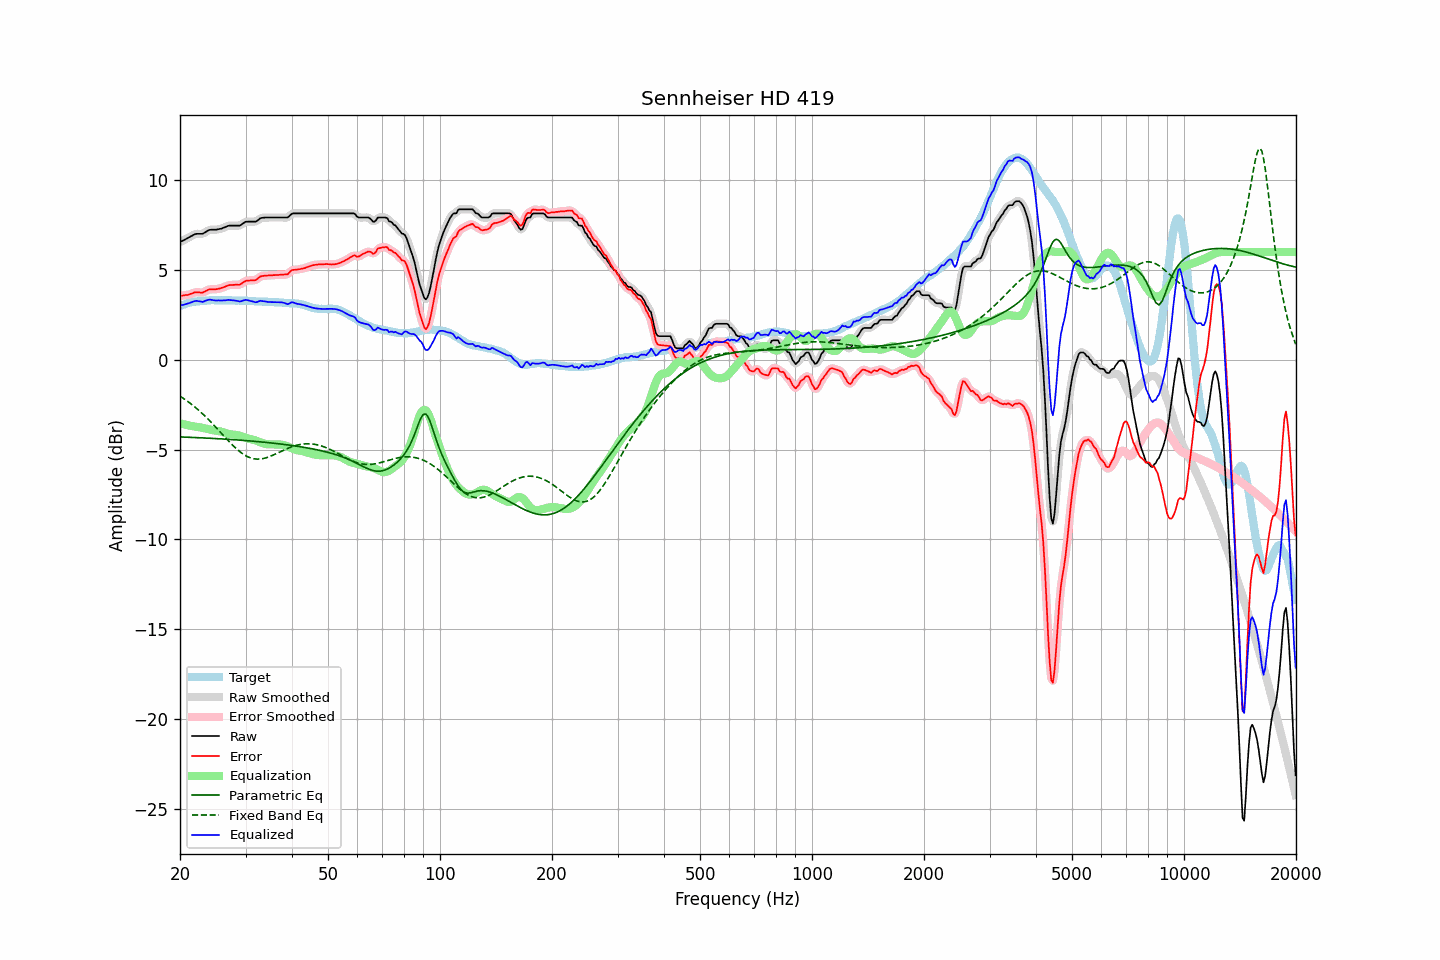

The data file committed next to this chart (first rows):
frequency, raw, error, smoothed, error_smoothed, equalization, parametric_eq, fixed_band_eq, equalized_raw, equalized_smoothed, target
20.00, 6.56, 3.56, 6.56, 3.56, -3.54, -4.30, -2.03, 3.02, 3.02, 2.99
20.20, 6.61, 3.57, 6.60, 3.57, -3.56, -4.30, -2.08, 3.04, 3.04, 3.03
20.40, 6.65, 3.58, 6.65, 3.58, -3.59, -4.30, -2.14, 3.06, 3.06, 3.06
20.61, 6.69, 3.60, 6.70, 3.59, -3.61, -4.31, -2.20, 3.09, 3.09, 3.09
20.81, 6.75, 3.61, 6.74, 3.61, -3.63, -4.31, -2.27, 3.12, 3.11, 3.13
21.02, 6.79, 3.61, 6.79, 3.62, -3.65, -4.32, -2.33, 3.14, 3.14, 3.17
21.23, 6.84, 3.65, 6.84, 3.65, -3.67, -4.32, -2.40, 3.17, 3.17, 3.18
21.44, 6.89, 3.68, 6.89, 3.68, -3.69, -4.32, -2.47, 3.20, 3.20, 3.20
21.66, 6.93, 3.71, 6.94, 3.72, -3.70, -4.33, -2.54, 3.23, 3.23, 3.22
21.87, 6.99, 3.75, 6.98, 3.74, -3.72, -4.33, -2.61, 3.27, 3.26, 3.23
22.09, 7.02, 3.76, 7.01, 3.76, -3.73, -4.33, -2.69, 3.28, 3.28, 3.25
22.31, 7.02, 3.76, 7.02, 3.76, -3.74, -4.34, -2.76, 3.27, 3.27, 3.25
22.54, 7.02, 3.75, 7.01, 3.75, -3.76, -4.34, -2.84, 3.26, 3.25, 3.26
22.76, 7.02, 3.74, 7.01, 3.74, -3.77, -4.35, -2.92, 3.24, 3.24, 3.27
22.99, 7.02, 3.74, 7.03, 3.76, -3.79, -4.35, -3.00, 3.22, 3.24, 3.27
23.22, 7.07, 3.78, 7.07, 3.78, -3.81, -4.36, -3.09, 3.25, 3.26, 3.28
23.45, 7.13, 3.84, 7.12, 3.83, -3.83, -4.36, -3.18, 3.29, 3.29, 3.29
23.69, 7.17, 3.87, 7.18, 3.88, -3.85, -4.36, -3.26, 3.32, 3.32, 3.30
23.92, 7.23, 3.92, 7.22, 3.91, -3.88, -4.37, -3.35, 3.35, 3.34, 3.31
24.16, 7.25, 3.93, 7.24, 3.92, -3.90, -4.37, -3.45, 3.35, 3.34, 3.32
24.40, 7.25, 3.92, 7.25, 3.93, -3.92, -4.38, -3.54, 3.33, 3.33, 3.33
24.65, 7.25, 3.93, 7.25, 3.92, -3.93, -4.38, -3.63, 3.32, 3.32, 3.32
24.89, 7.25, 3.93, 7.25, 3.93, -3.94, -4.39, -3.73, 3.30, 3.31, 3.32
25.14, 7.26, 3.94, 7.26, 3.94, -3.95, -4.39, -3.83, 3.30, 3.31, 3.32
25.39, 7.28, 3.96, 7.27, 3.96, -3.97, -4.40, -3.92, 3.31, 3.30, 3.32
25.65, 7.30, 3.98, 7.29, 3.98, -3.99, -4.40, -4.02, 3.31, 3.31, 3.32
25.91, 7.32, 4.01, 7.32, 4.01, -4.02, -4.41, -4.12, 3.30, 3.31, 3.31
26.16, 7.36, 4.04, 7.35, 4.04, -4.04, -4.41, -4.22, 3.31, 3.31, 3.32
26.43, 7.39, 4.07, 7.39, 4.08, -4.08, -4.42, -4.31, 3.31, 3.31, 3.31
26.69, 7.43, 4.11, 7.43, 4.11, -4.10, -4.43, -4.41, 3.32, 3.32, 3.31
26.96, 7.47, 4.15, 7.46, 4.14, -4.13, -4.43, -4.51, 3.34, 3.33, 3.31
27.23, 7.48, 4.16, 7.47, 4.16, -4.14, -4.44, -4.60, 3.33, 3.33, 3.31
27.50, 7.48, 4.16, 7.48, 4.17, -4.16, -4.44, -4.69, 3.32, 3.32, 3.31
27.77, 7.48, 4.17, 7.48, 4.17, -4.16, -4.45, -4.78, 3.31, 3.31, 3.30
28.05, 7.48, 4.18, 7.48, 4.18, -4.17, -4.46, -4.87, 3.30, 3.30, 3.30
28.33, 7.48, 4.19, 7.47, 4.18, -4.18, -4.46, -4.95, 3.29, 3.29, 3.29
28.62, 7.48, 4.18, 7.47, 4.18, -4.20, -4.47, -5.03, 3.27, 3.27, 3.30
28.90, 7.48, 4.18, 7.49, 4.19, -4.23, -4.47, -5.10, 3.25, 3.26, 3.30
29.19, 7.52, 4.23, 7.52, 4.23, -4.26, -4.48, -5.18, 3.26, 3.27, 3.29
29.48, 7.59, 4.29, 7.58, 4.29, -4.29, -4.49, -5.24, 3.29, 3.29, 3.30
29.78, 7.64, 4.35, 7.64, 4.35, -4.32, -4.50, -5.30, 3.32, 3.32, 3.30
30.08, 7.69, 4.40, 7.68, 4.39, -4.35, -4.50, -5.35, 3.34, 3.33, 3.29
30.38, 7.70, 4.41, 7.70, 4.41, -4.38, -4.51, -5.40, 3.32, 3.32, 3.28
30.68, 7.70, 4.41, 7.70, 4.42, -4.40, -4.52, -5.44, 3.30, 3.30, 3.28
30.99, 7.70, 4.42, 7.70, 4.42, -4.42, -4.52, -5.47, 3.27, 3.27, 3.27
31.30, 7.70, 4.43, 7.69, 4.42, -4.44, -4.53, -5.49, 3.25, 3.25, 3.27
31.61, 7.70, 4.43, 7.69, 4.43, -4.47, -4.54, -5.52, 3.23, 3.23, 3.27
31.93, 7.70, 4.44, 7.71, 4.45, -4.49, -4.55, -5.53, 3.20, 3.22, 3.26
32.24, 7.75, 4.50, 7.75, 4.50, -4.53, -4.56, -5.53, 3.22, 3.23, 3.25
32.57, 7.81, 4.57, 7.81, 4.57, -4.56, -4.56, -5.53, 3.25, 3.25, 3.24
32.89, 7.89, 4.64, 7.87, 4.63, -4.60, -4.57, -5.53, 3.29, 3.27, 3.24
33.22, 7.91, 4.66, 7.91, 4.66, -4.63, -4.58, -5.51, 3.27, 3.27, 3.24
33.55, 7.92, 4.68, 7.92, 4.68, -4.66, -4.59, -5.50, 3.25, 3.26, 3.24
33.89, 7.93, 4.69, 7.92, 4.69, -4.69, -4.60, -5.47, 3.24, 3.24, 3.24
34.23, 7.93, 4.69, 7.93, 4.69, -4.70, -4.61, -5.45, 3.23, 3.23, 3.24
34.57, 7.93, 4.70, 7.93, 4.70, -4.71, -4.62, -5.42, 3.22, 3.22, 3.22
34.92, 7.93, 4.70, 7.93, 4.70, -4.71, -4.63, -5.38, 3.22, 3.22, 3.22
35.27, 7.93, 4.70, 7.93, 4.71, -4.71, -4.64, -5.35, 3.21, 3.21, 3.22
35.62, 7.93, 4.72, 7.93, 4.71, -4.71, -4.65, -5.31, 3.21, 3.21, 3.21
35.97, 7.93, 4.72, 7.93, 4.72, -4.72, -4.66, -5.27, 3.21, 3.21, 3.21
... 635 more rows
